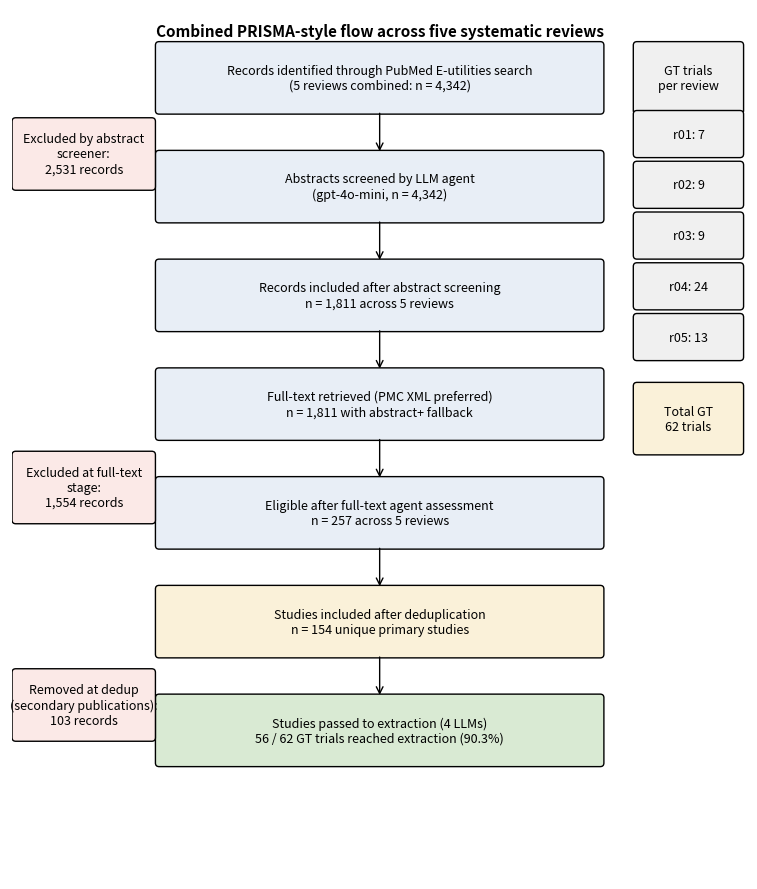

This figure's Python source:
"""Figure 1: PRISMA-style flow diagram aggregated across 5 reviews.

Data source: per-review PIPELINE_REPORT.md and PHASE2_FINAL_REPORT.md.

Funnel totals (across 5 reviews):
  - Retrieved (deduped): 124 + 244 + 2,497 + 370 + 1,107 = 4,342
  - Screening INCLUDE: 47 + 110 + 1,256 + 120 + 278 = 1,811 (LLM-screened)
  - Fulltext-agent INCLUDE: 12 + 56 + 23 + 94 + 72 = 257
  - Final after dedup: 7 + 14 + 23 + 50 + 60 = 154
  - Ground-truth in pool: 7 + 7 + 9 + 22 + 11 = 56
  - Ground-truth total: 7 + 9 + 9 + 24 + 13 = 62
"""
import matplotlib.pyplot as plt
from matplotlib.patches import FancyBboxPatch
from matplotlib.patches import FancyArrowPatch

fig, ax = plt.subplots(figsize=(7.8, 9.0))
ax.set_xlim(0, 10)
ax.set_ylim(0, 12)
ax.axis("off")

def box(x, y, w, h, text, color="#E8EEF6"):
    p = FancyBboxPatch((x, y), w, h, boxstyle="round,pad=0.05",
                       linewidth=1.0, edgecolor="black", facecolor=color)
    ax.add_patch(p)
    ax.text(x + w / 2, y + h / 2, text, ha="center", va="center", fontsize=9)

def arrow(x1, y1, x2, y2):
    a = FancyArrowPatch((x1, y1), (x2, y2),
                        arrowstyle="->", mutation_scale=12, color="black", linewidth=1.0)
    ax.add_patch(a)

# Main funnel (left column)
box(2.0, 10.6, 6.0, 0.9, "Records identified through PubMed E-utilities search\n(5 reviews combined: n = 4,342)",
    color="#E8EEF6")
arrow(5.0, 10.6, 5.0, 10.0)
box(2.0, 9.1,  6.0, 0.9, "Abstracts screened by LLM agent\n(gpt-4o-mini, n = 4,342)", color="#E8EEF6")
arrow(5.0, 9.1, 5.0, 8.5)
box(2.0, 7.6,  6.0, 0.9, "Records included after abstract screening\nn = 1,811 across 5 reviews",
    color="#E8EEF6")
arrow(5.0, 7.6, 5.0, 7.0)
box(2.0, 6.1,  6.0, 0.9, "Full-text retrieved (PMC XML preferred)\nn = 1,811 with abstract+ fallback",
    color="#E8EEF6")
arrow(5.0, 6.1, 5.0, 5.5)
box(2.0, 4.6,  6.0, 0.9, "Eligible after full-text agent assessment\nn = 257 across 5 reviews",
    color="#E8EEF6")
arrow(5.0, 4.6, 5.0, 4.0)
box(2.0, 3.1,  6.0, 0.9, "Studies included after deduplication\nn = 154 unique primary studies",
    color="#FAF1D9")
arrow(5.0, 3.1, 5.0, 2.5)
box(2.0, 1.6,  6.0, 0.9, "Studies passed to extraction (4 LLMs)\n56 / 62 GT trials reached extraction (90.3%)",
    color="#D9EAD3")

# Right side: ground-truth tally
box(8.5, 10.6, 1.4, 0.9, "GT trials\nper review", color="#F0F0F0")
labels = ["r01: 7", "r02: 9", "r03: 9", "r04: 24", "r05: 13"]
for i, t in enumerate(labels):
    box(8.5, 10.0 - i * 0.7, 1.4, 0.55, t, color="#F0F0F0")
box(8.5, 5.9, 1.4, 0.9, "Total GT\n62 trials", color="#FAF1D9")

# Loss annotations
box(0.05, 9.55, 1.85, 0.9, "Excluded by abstract\nscreener:\n2,531 records",
    color="#FBE9E7")
box(0.05, 4.95, 1.85, 0.9, "Excluded at full-text\nstage:\n1,554 records",
    color="#FBE9E7")
box(0.05, 1.95, 1.85, 0.9, "Removed at dedup\n(secondary publications):\n103 records",
    color="#FBE9E7")

# Title
ax.text(5.0, 11.7, "Combined PRISMA-style flow across five systematic reviews",
        ha="center", va="center", fontsize=11, fontweight="bold")

plt.tight_layout()
plt.savefig("figure1_prisma.pdf", bbox_inches="tight")
plt.savefig("figure1_prisma.png", bbox_inches="tight", dpi=200)
print("Figure 1 saved.")
